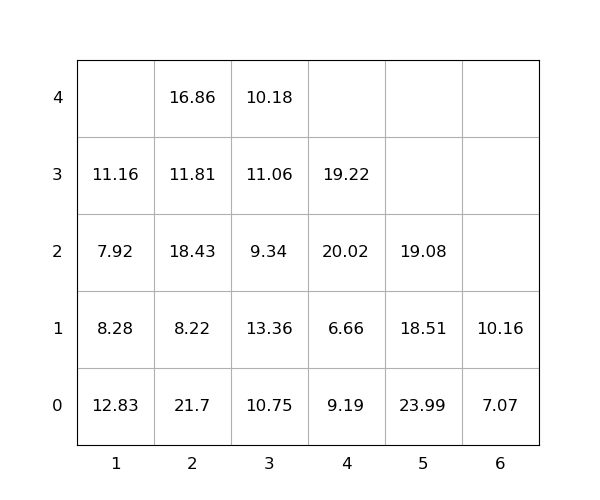

Data behind this chart, as committed beside it:
idx, loc_x, loc_y, loc_z, weight, group, score, seq, reloc, size(ft)
1, 3, 0, 0, 10.75, 0, 10.75, 0, 1.0, 20
2, 3, 0, 1, 13.36, 0, 13.36, 0, 1.0, 20
3, 1, 0, 0, 12.83, 0, 12.83, 0, 1.0, 20
4, 2, 0, 0, 21.7, 0, 21.7, 0, 1.0, 20
5, 4, 0, 0, 9.19, 0, 9.19, 0, 1.0, 20
6, 4, 0, 1, 6.66, 0, 6.66, 0, 1.0, 20
7, 5, 0, 0, 23.99, 0, 23.99, 0, 1.0, 20
8, 2, 0, 1, 8.22, 0, 8.22, 0, 1.0, 20
9, 2, 0, 2, 18.43, 0, 18.43, 0, 1.0, 20
10, 1, 0, 1, 8.28, 0, 8.28, 0, 1.0, 20
11, 3, 0, 2, 9.34, 0, 9.34, 0, 1.0, 20
12, 2, 0, 3, 11.81, 0, 11.81, 0, 1.0, 20
13, 4, 0, 2, 20.02, 0, 20.02, 0, 1.0, 20
14, 6, 0, 0, 7.07, 0, 7.07, 0, 0, 20
15, 4, 0, 3, 19.22, 0, 19.22, 0, 1.0, 20
16, 5, 0, 1, 18.51, 0, 18.51, 1, 1.0, 20
17, 6, 0, 1, 10.16, 0, 10.16, 2, 0, 20
18, 3, 0, 3, 11.06, 0, 11.06, 3, 1.0, 20
19, 5, 0, 2, 19.08, 0, 19.08, 4, 1.0, 20
20, 2, 0, 4, 16.86, 0, 16.86, 5, 1.0, 20
21, 1, 0, 2, 7.92, 0, 7.92, 6, 1.0, 20
22, 1, 0, 3, 11.16, 0, 11.16, 7, 1.0, 20
23, 3, 0, 4, 10.18, 0, 10.18, 8, 1, 20
